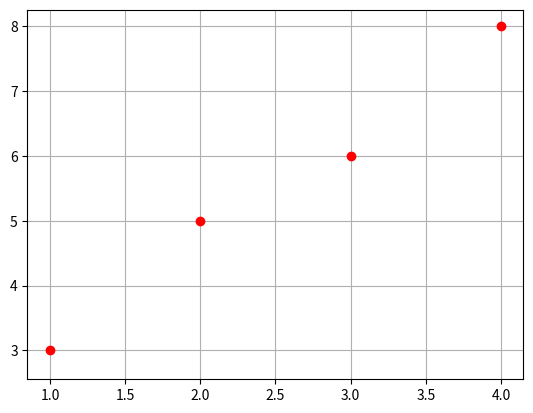

Python code for this plot:
import numpy as np
#AJUSTE LOGARITMICO
x = np.array([1, 2, 3, 4])
y = np.array([3, 5, 6, 8])
x = np.log(x)
n = np.size(x)
m = 1
a = np.zeros([m + 1 ,m + 1])
b = np.zeros([1, m + 1])
g = np.zeros([1, n])
for i in range (0, m + 1):
    for j in range (0, m + 1):
        for k in range (0, n):
            a[i, j] = (a[i, j] + x[k]**(j+i))
    for k in range (0, n):
        b[0, i] = b[0, i] + y[k] * x[k]**i
print(a)
print(b)
d = np.linalg.det(a)
nc = np.linalg.cond(a)
print(d)
print(nc)
c = np.linalg.solve(a, np.transpose(b))
print(c)
for i in range (0, n):
    g[0, i] = c[0,0] + c[1,0] * x[i]
import matplotlib.pyplot as plt
y1 = np.exp(x).reshape(1, 4)
plt.plot(y1, g, np.exp(x), y, 'ro')
plt.grid(True)
plt.show()